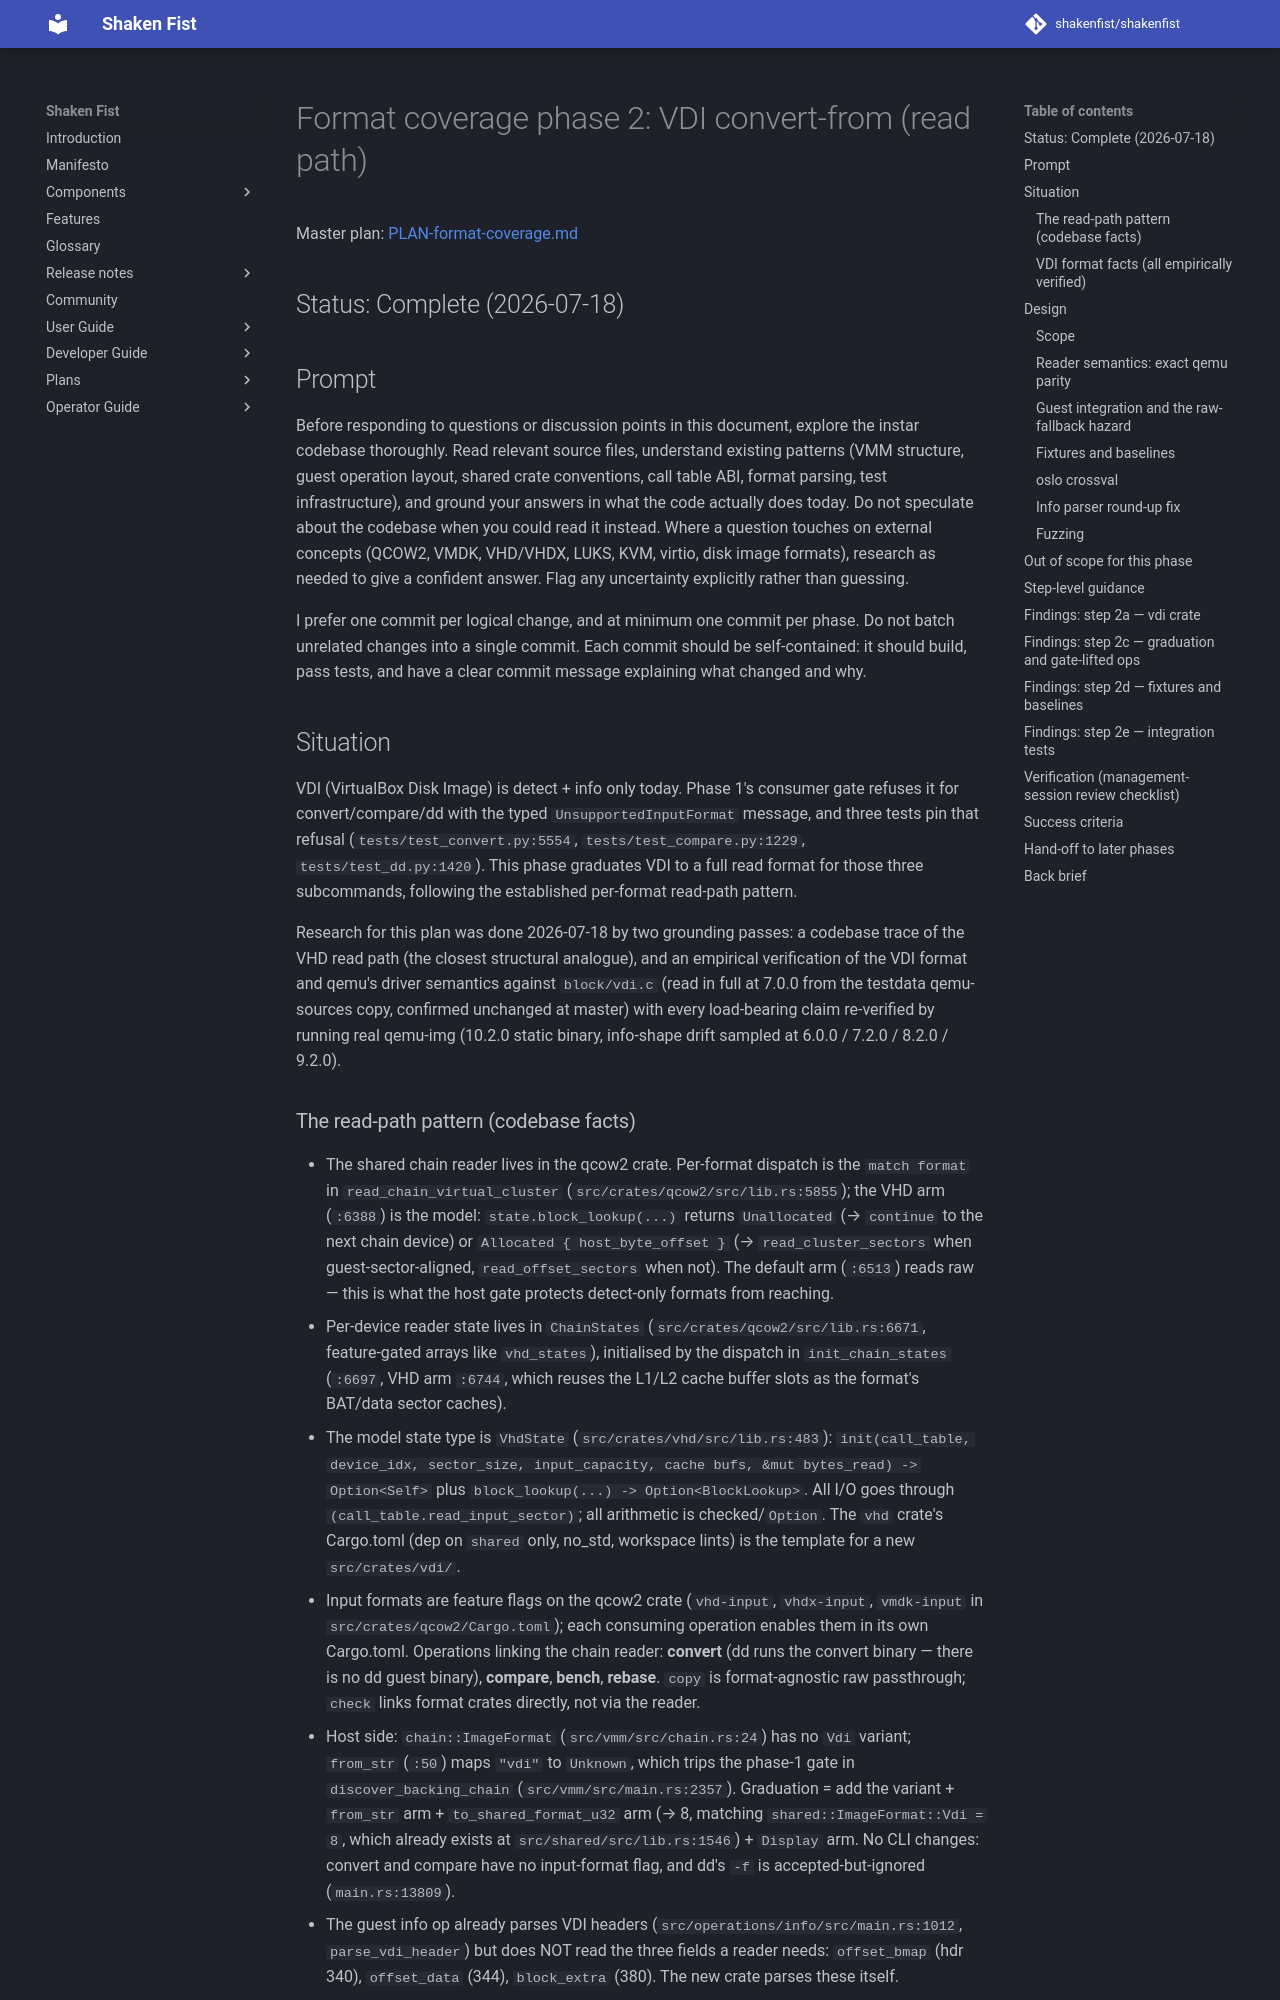

repository: shakenfist/shakenfist · page: components/instar/plans/PLAN-format-coverage-phase-02-vdi-read/index.html · generator: mkdocs

# Format coverage phase 2: VDI convert-from (read path)

Master plan: [PLAN-format-coverage.md](/components/instar/plans/PLAN-format-coverage/)

## Status: Complete (2026-07-18)

## Prompt

Before responding to questions or discussion points in this
document, explore the instar codebase thoroughly. Read relevant
source files, understand existing patterns (VMM structure, guest
operation layout, shared crate conventions, call table ABI,
format parsing, test infrastructure), and ground your answers in
what the code actually does today. Do not speculate about the
codebase when you could read it instead. Where a question touches
on external concepts (QCOW2, VMDK, VHD/VHDX, LUKS, KVM, virtio,
disk image formats), research as needed to give a confident
answer. Flag any uncertainty explicitly rather than guessing.

I prefer one commit per logical change, and at minimum one
commit per phase. Do not batch unrelated changes into a
single commit. Each commit should be self-contained: it
should build, pass tests, and have a clear commit message
explaining what changed and why.

## Situation

VDI (VirtualBox Disk Image) is detect + info only today.
Phase 1's consumer gate refuses it for convert/compare/dd
with the typed `UnsupportedInputFormat` message, and three
tests pin that refusal (`tests/test_convert.py:5554`,
`tests/test_compare.py:1229`, `tests/test_dd.py:1420`).
This phase graduates VDI to a full read format for those
three subcommands, following the established per-format
read-path pattern.

Research for this plan was done 2026-07-18 by two grounding
passes: a codebase trace of the VHD read path (the closest
structural analogue), and an empirical verification of the
VDI format and qemu's driver semantics against `block/vdi.c`
(read in full at 7.0.0 from the testdata qemu-sources copy,
confirmed unchanged at master) with every load-bearing claim
re-verified by running real qemu-img (10.2.0 static binary,
info-shape drift sampled at 6.0.0 / 7.2.0 / 8.2.0 / 9.2.0).
